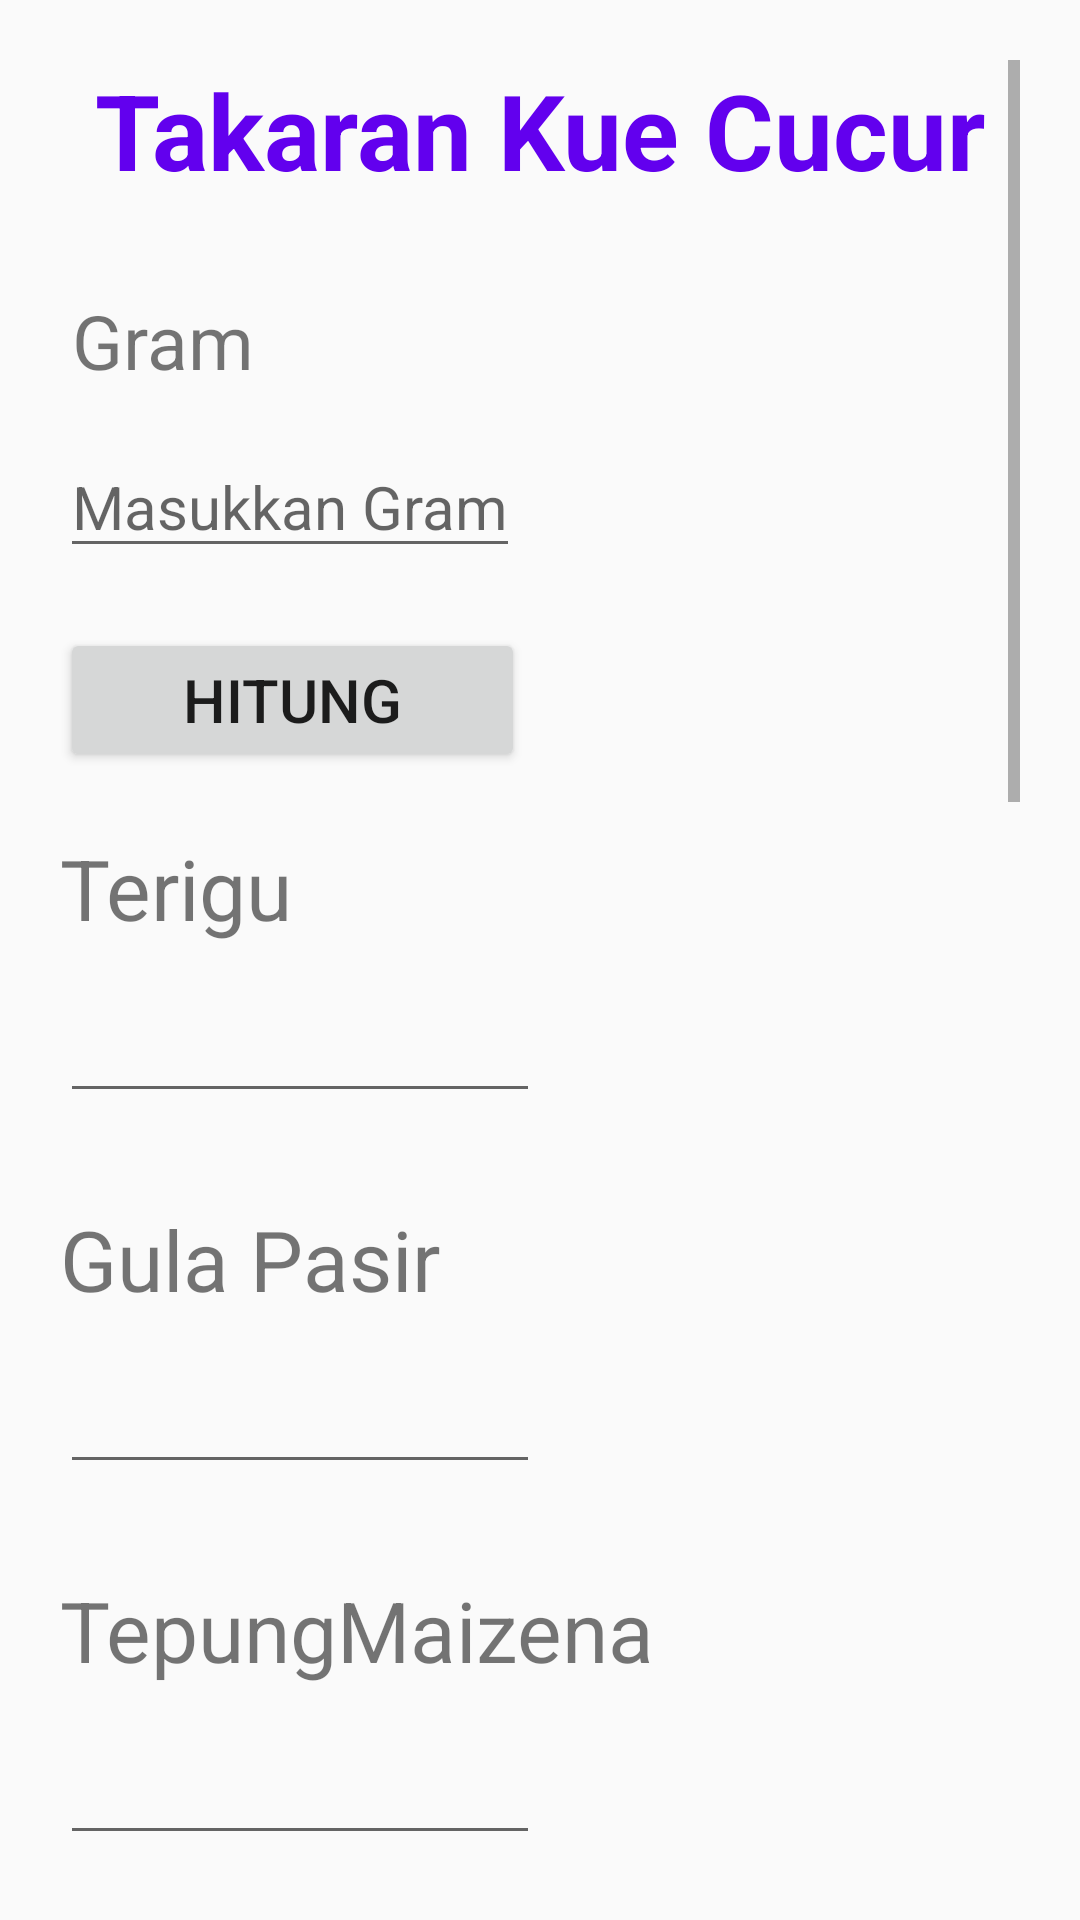

Here is an Android app screen rendered from its layout file. Give the layout XML and the strings, colors and styles it references.
<!-- AndroidManifest.xml: application theme Theme.ResepKue -->
<!-- res/layout/activity_perhitungan_kue_cucur.xml -->
<?xml version="1.0" encoding="utf-8"?>
<ScrollView xmlns:android="http://schemas.android.com/apk/res/android"
    xmlns:app="http://schemas.android.com/apk/res-auto"
    xmlns:tools="http://schemas.android.com/tools"
    android:layout_width="match_parent"
    android:layout_height="match_parent"
    android:orientation="vertical"
    android:padding="20dp"
    tools:context=".PerhitunganKueCucur">

    <LinearLayout
        android:layout_width="match_parent"
        android:layout_height="wrap_content"
        android:orientation="vertical">

        <TextView
            android:layout_width="match_parent"
            android:layout_height="wrap_content"
            android:text="Takaran Kue Cucur"
            android:gravity="center"
            android:textStyle="normal|bold"
            android:textAlignment="center"
            android:textSize="35dp"
            android:textColor="@color/purple_500"
            tools:ignore="HardcodedText" />

        <TextView
            android:id="@+id/edtxt_Gramputuayu"
            android:layout_width="wrap_content"
            android:layout_height="wrap_content"
            android:layout_marginTop="30dp"
            android:paddingLeft="4dp"
            android:text="Gram"
            android:textSize="25dp"/>

        <EditText
            android:id="@+id/Ed_Grmptay"
            android:layout_width="wrap_content"
            android:layout_height="wrap_content"
            android:layout_marginTop="15dp"
            android:hint="Masukkan Gram"
            android:inputType="textPersonName"
            android:textSize="20dp" />

        <Button
            android:id="@+id/btn_Hitung"
            android:layout_width="155dp"
            android:layout_height="wrap_content"
            android:layout_marginTop="20dp"
            android:padding="10dp"
            android:text="Hitung"
            android:textSize="20dp" />

        <TextView
            android:id="@+id/edtxt_Terigu"
            android:text="Terigu"
            android:layout_width="wrap_content"
            android:layout_height="wrap_content"
            android:layout_marginTop="20dp"
            android:textSize="28dp"/>

        <EditText
            android:id="@+id/Ed_Terigu"
            android:layout_width="160dp"
            android:layout_height="wrap_content"
            android:layout_marginTop="15dp"/>

        <TextView
            android:id="@+id/edtxt_Gula"
            android:text="Gula Pasir"
            android:layout_width="wrap_content"
            android:layout_height="wrap_content"
            android:layout_marginTop="30dp"
            android:textSize="28dp"/>

        <EditText
            android:id="@+id/Ed_Gl"
            android:layout_width="160dp"
            android:layout_height="wrap_content"
            android:layout_marginTop="15dp"/>

        <TextView
            android:id="@+id/edtxt_TepungMaizena"
            android:text="TepungMaizena"
            android:layout_width="wrap_content"
            android:layout_height="wrap_content"
            android:layout_marginTop="30dp"
            android:textSize="28dp"/>

        <EditText
            android:id="@+id/Ed_TepungMaizena"
            android:layout_width="160dp"
            android:layout_height="wrap_content"
            android:layout_marginTop="15dp" />

        <TextView
            android:id="@+id/edtxt_Telur"
            android:text="Telur"
            android:layout_width="wrap_content"
            android:layout_height="wrap_content"
            android:layout_marginTop="30dp"
            android:textSize="28dp"/>

        <EditText
            android:id="@+id/Ed_Telur"
            android:layout_width="160dp"
            android:layout_height="wrap_content"
            android:layout_marginTop="15dp" />

        <TextView
            android:id="@+id/edtxt_SP"
            android:text="SP"
            android:layout_width="wrap_content"
            android:layout_height="wrap_content"
            android:layout_marginTop="30dp"
            android:textSize="28dp"/>

        <EditText
            android:id="@+id/Ed_SP"
            android:layout_width="160dp"
            android:layout_height="wrap_content"
            android:layout_marginTop="15dp" />

        <TextView
            android:id="@+id/edtxt_Panili"
            android:text="Panili"
            android:layout_width="wrap_content"
            android:layout_height="wrap_content"
            android:layout_marginTop="30dp"
            android:textSize="28dp"/>

        <EditText
            android:id="@+id/Ed_Panili"
            android:layout_width="160dp"
            android:layout_height="wrap_content"
            android:layout_marginTop="15dp" />

        <TextView
            android:id="@+id/txt_Garam"
            android:text="Garam"
            android:layout_width="wrap_content"
            android:layout_height="wrap_content"
            android:layout_marginTop="30dp"
            android:textSize="28dp"/>

        <EditText
            android:id="@+id/Ed_Garam"
            android:layout_width="160dp"
            android:layout_height="wrap_content"
            android:layout_marginTop="15dp" />

        <TextView
            android:id="@+id/txt_Santan"
            android:text="Santan"
            android:layout_width="wrap_content"
            android:layout_height="wrap_content"
            android:layout_marginTop="30dp"
            android:textSize="28dp"/>

        <EditText
            android:id="@+id/Ed_Santan"
            android:layout_width="160dp"
            android:layout_height="wrap_content"
            android:layout_marginTop="15dp" />

        <TextView
            android:id="@+id/txt_PastaPandan"
            android:text="Pasta Pandan"
            android:layout_width="wrap_content"
            android:layout_height="wrap_content"
            android:layout_marginTop="30dp"
            android:textSize="28dp"/>

        <EditText
            android:id="@+id/Ed_PastaPandan"
            android:layout_width="160dp"
            android:layout_height="wrap_content"
            android:layout_marginTop="15dp" />

        <TextView
            android:id="@+id/txt_DaunPandan"
            android:text="Daun Pandan"
            android:layout_width="wrap_content"
            android:layout_height="wrap_content"
            android:layout_marginTop="30dp"
            android:textSize="28dp"/>

        <EditText
            android:id="@+id/Ed_DaunPandan"
            android:layout_width="160dp"
            android:layout_height="wrap_content"
            android:layout_marginTop="15dp" />

        <Button
            android:id="@+id/btn_Simpan"
            android:layout_width="155dp"
            android:layout_height="wrap_content"
            android:layout_marginTop="20dp"
            android:padding="10dp"
            android:text="Simpan"
            android:textSize="20dp" />

    </LinearLayout>


</ScrollView>
<!-- resources referenced by this layout -->
<resources>
  <color name="purple_500">#FF6200EE</color>
  <style name="Theme.ResepKue" parent="Theme.AppCompat.DayNight.NoActionBar">
          
          <item name="colorPrimary">@color/purple_500</item>
          <item name="colorPrimaryVariant">@color/purple_700</item>
          <item name="colorOnPrimary">@color/white</item>
          
          <item name="colorSecondary">@color/teal_200</item>
          <item name="colorSecondaryVariant">@color/teal_700</item>
          <item name="colorOnSecondary">@color/black</item>
          
          <item name="android:statusBarColor" tools:targetApi="l">?attr/colorPrimaryVariant</item>
          
      </style>
  <color name="purple_700">#FF3700B3</color>
  <color name="white">#FFFFFFFF</color>
  <color name="teal_200">#FF03DAC5</color>
  <color name="teal_700">#FF018786</color>
  <color name="black">#FF000000</color>
</resources>
